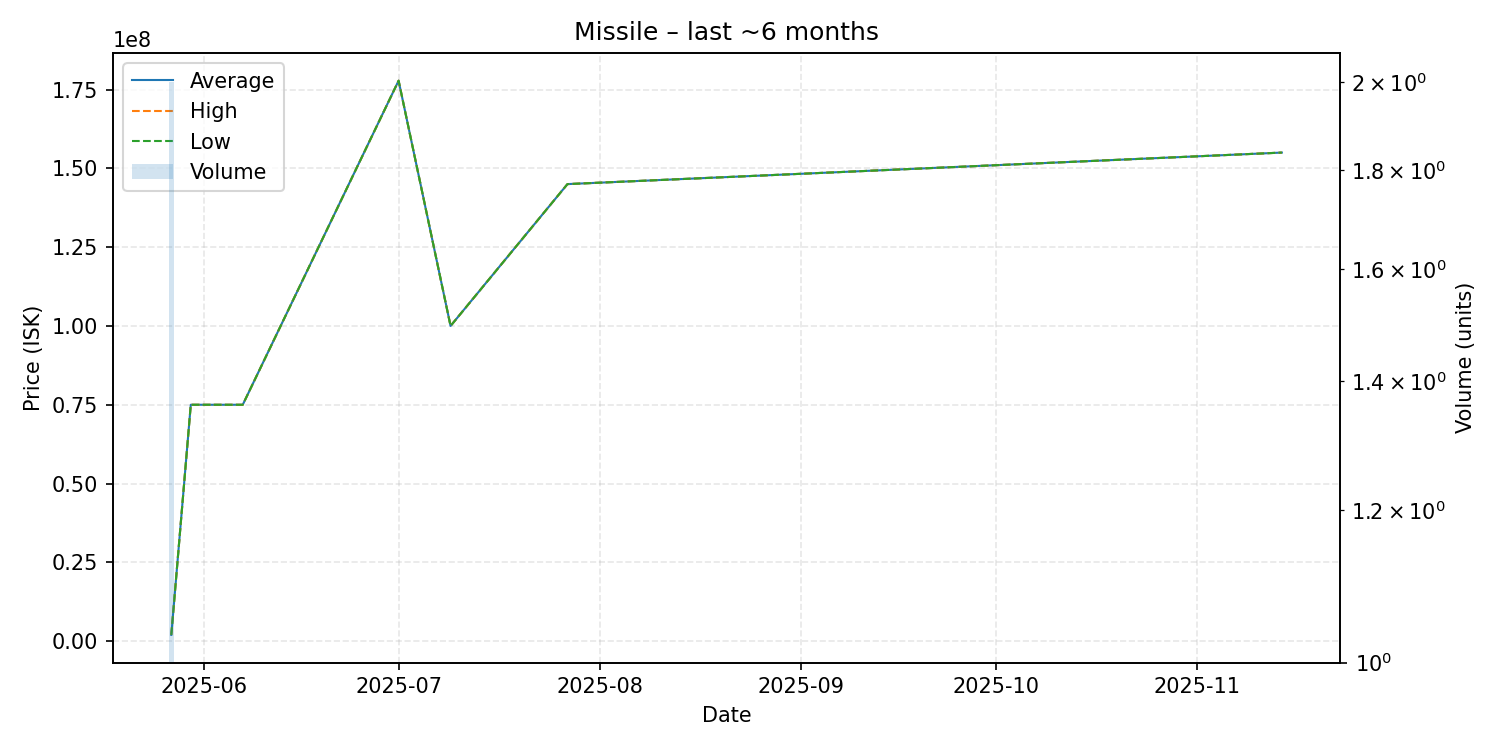

Data behind this chart, as committed beside it:
date, average, highest, lowest, order_count, volume
2025-05-27, 2000000, 2000000, 2000000, 1, 2
2025-05-30, 75000000, 75000000, 75000000, 1, 1
2025-06-07, 75000000, 75000000, 75000000, 1, 1
2025-07-01, 177800000, 177800000, 177800000, 1, 1
2025-07-09, 100000000, 100000000, 100000000, 1, 1
2025-07-27, 145000000, 145000000, 145000000, 1, 1
2025-11-14, 155000000, 155000000, 155000000, 1, 1
